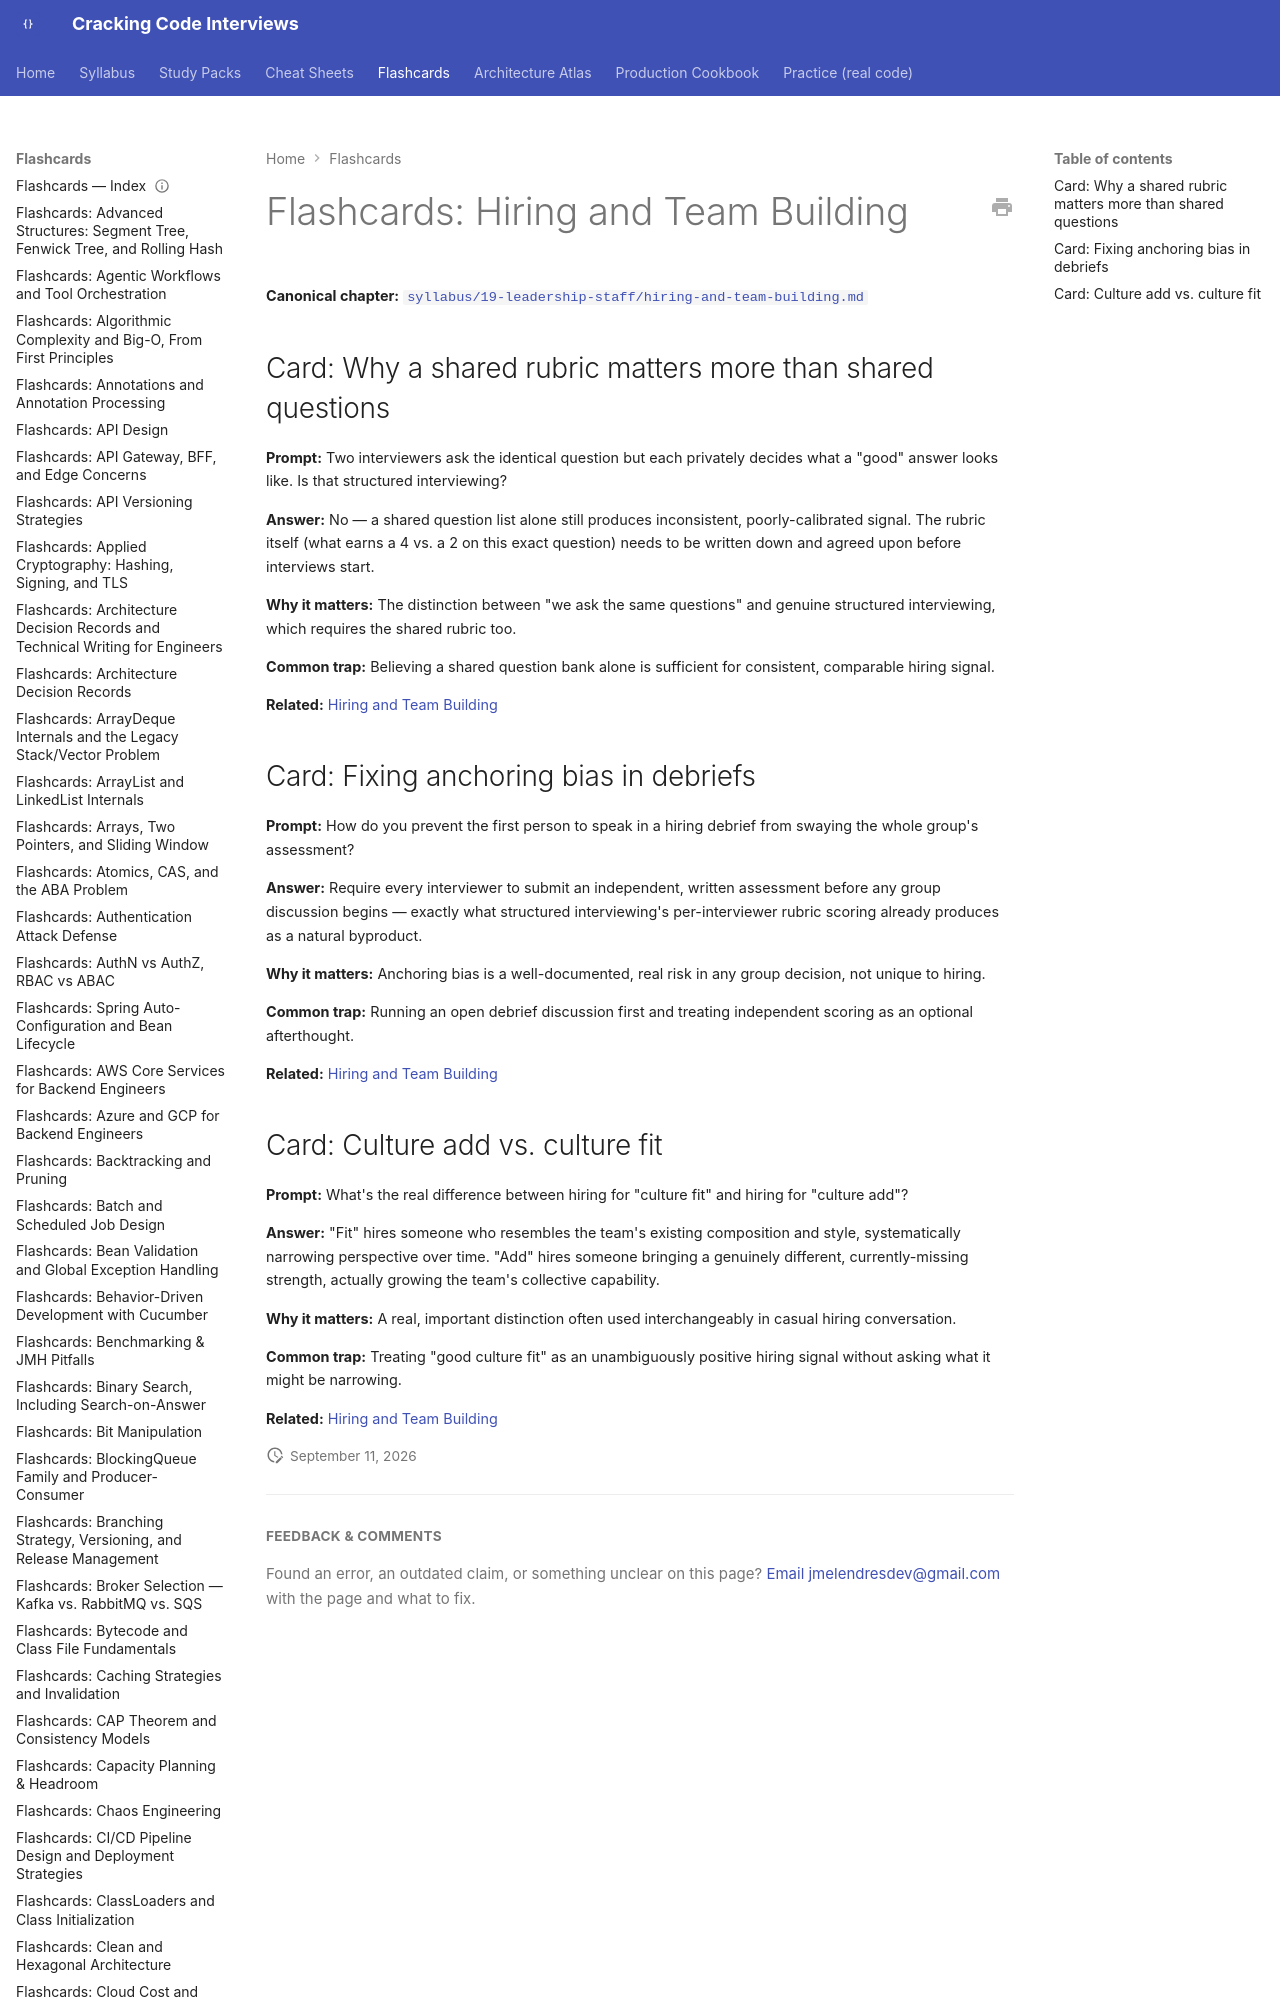

repository: JuanMelendres/cracking-code-interviews · page: flashcards/hiring-and-team-building/index.html · generator: mkdocs

---
title: "Flashcards: Hiring and Team Building"
slug: hiring-and-team-building
document_type: flashcard-deck
domain: 19-leadership-staff
topic_id: T-1907
canonical: ../syllabus/19-leadership-staff/hiring-and-team-building.md
last_updated: 2026-09-11
---
